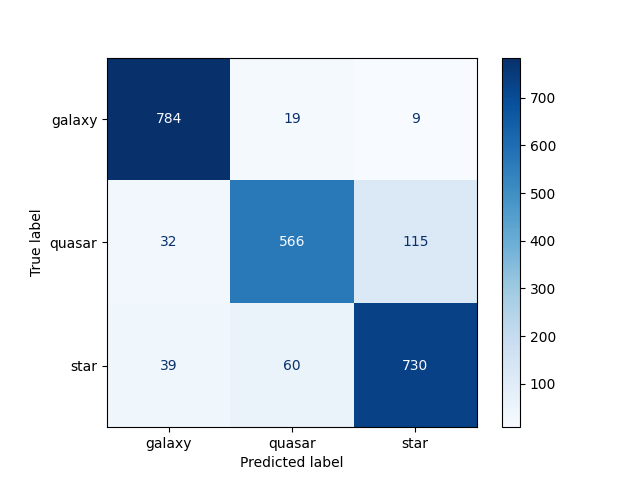

The file beside this chart, header and first rows:
784, 19, 9
32, 566, 115
39, 60, 730
